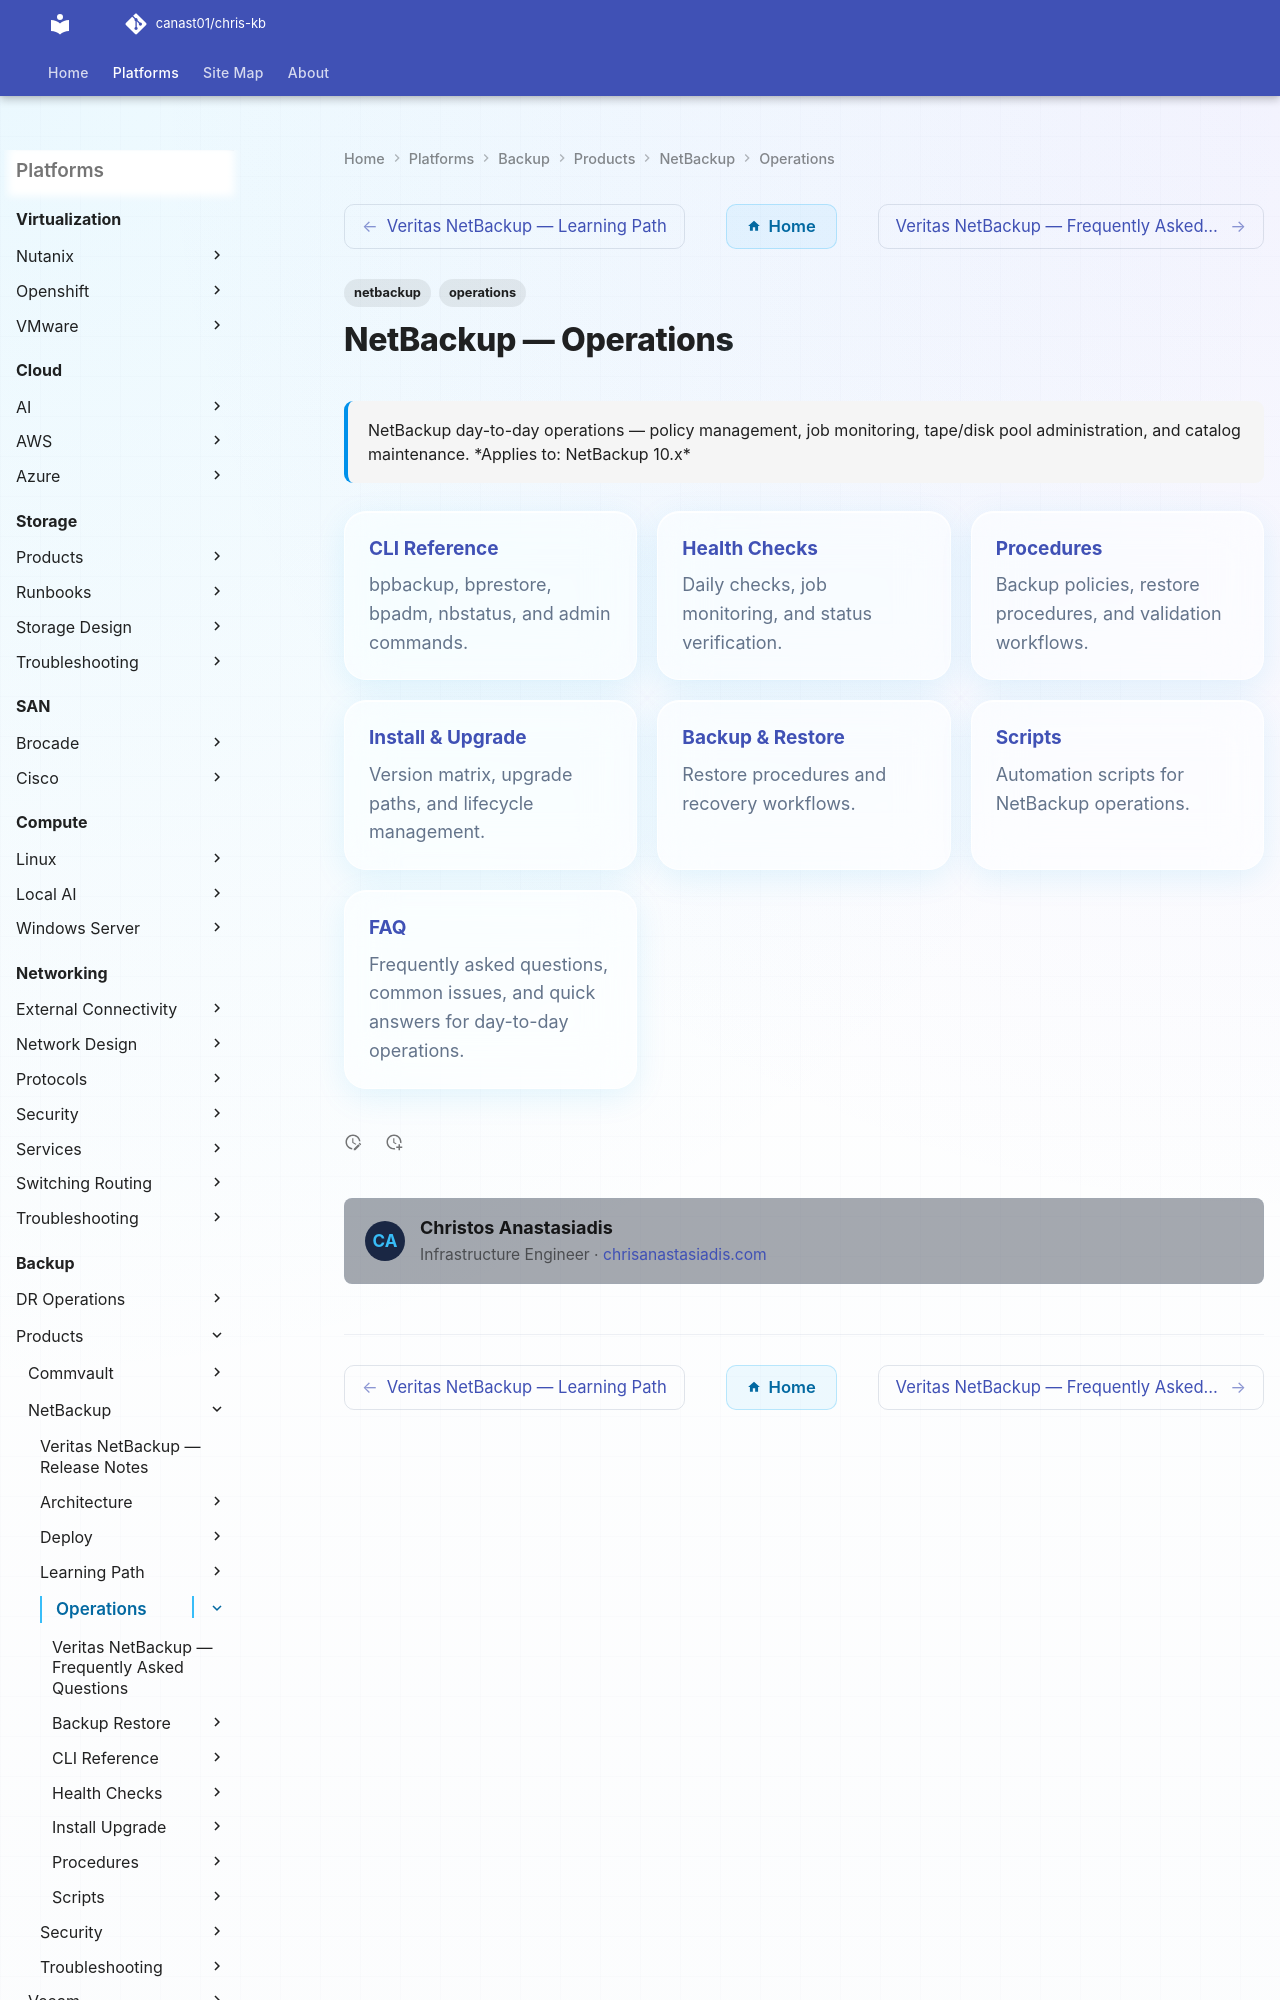

repository: canast01/chris-kb · page: backup/products/netbackup/operations/index.html · generator: mkdocs

---
tags:
  - netbackup
  - operations
description: "NetBackup day-to-day operations — policy management, job monitoring, tape/disk pool administration, and catalog maintenance."
---
# NetBackup — Operations

<div class="kb-summary">
NetBackup day-to-day operations — policy management, job monitoring, tape/disk pool administration, and catalog maintenance.

*Applies to: NetBackup 10.x*
</div>

<div class="kb-grid kb-grid-3">

<a class="kb-card" href="cli-reference/">
  <strong>CLI Reference</strong>
  <span>bpbackup, bprestore, bpadm, nbstatus, and admin commands.</span>
</a>
